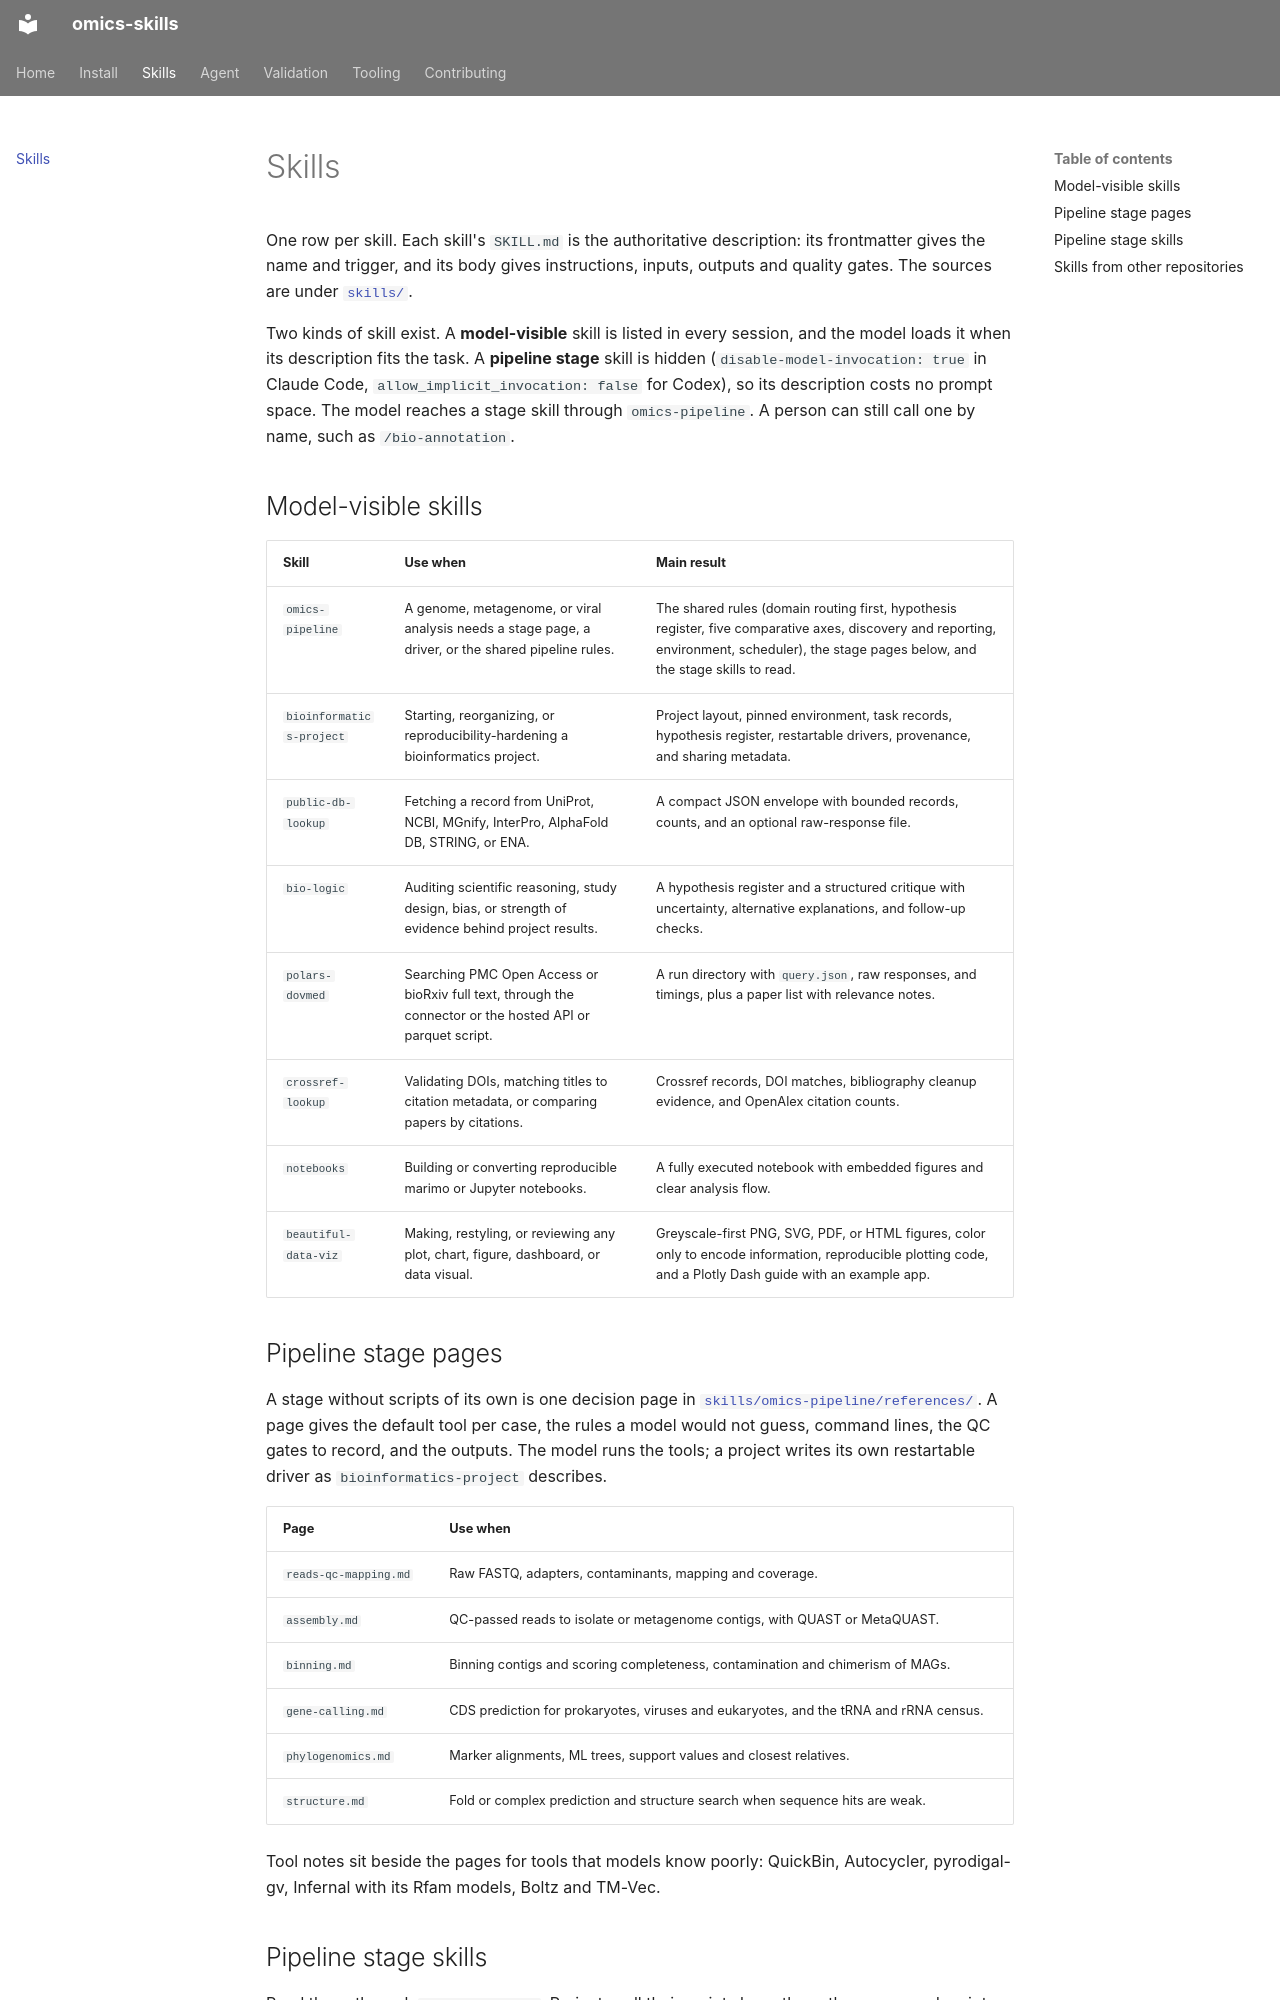

repository: fmschulz/omics-skills · page: skills/index.html · generator: mkdocs

# Skills

One row per skill. Each skill's `SKILL.md` is the authoritative description: its frontmatter gives the name and trigger, and its body gives instructions, inputs, outputs and quality gates. The sources are under [`skills/`](https://github.com/fmschulz/omics-skills/tree/main/skills).

Two kinds of skill exist. A **model-visible** skill is listed in every session, and the model loads it when its description fits the task. A **pipeline stage** skill is hidden (`disable-model-invocation: true` in Claude Code, `allow_implicit_invocation: false` for Codex), so its description costs no prompt space. The model reaches a stage skill through `omics-pipeline`. A person can still call one by name, such as `/bio-annotation`.

## Model-visible skills

| Skill | Use when | Main result |
|---|---|---|
| `omics-pipeline` | A genome, metagenome, or viral analysis needs a stage page, a driver, or the shared pipeline rules. | The shared rules (domain routing first, hypothesis register, five comparative axes, discovery and reporting, environment, scheduler), the stage pages below, and the stage skills to read. |
| `bioinformatics-project` | Starting, reorganizing, or reproducibility-hardening a bioinformatics project. | Project layout, pinned environment, task records, hypothesis register, restartable drivers, provenance, and sharing metadata. |
| `public-db-lookup` | Fetching a record from UniProt, NCBI, MGnify, InterPro, AlphaFold DB, STRING, or ENA. | A compact JSON envelope with bounded records, counts, and an optional raw-response file. |
| `bio-logic` | Auditing scientific reasoning, study design, bias, or strength of evidence behind project results. | A hypothesis register and a structured critique with uncertainty, alternative explanations, and follow-up checks. |
| `polars-dovmed` | Searching PMC Open Access or bioRxiv full text, through the connector or the hosted API or parquet script. | A run directory with `query.json`, raw responses, and timings, plus a paper list with relevance notes. |
| `crossref-lookup` | Validating DOIs, matching titles to citation metadata, or comparing papers by citations. | Crossref records, DOI matches, bibliography cleanup evidence, and OpenAlex citation counts. |
| `notebooks` | Building or converting reproducible marimo or Jupyter notebooks. | A fully executed notebook with embedded figures and clear analysis flow. |
| `beautiful-data-viz` | Making, restyling, or reviewing any plot, chart, figure, dashboard, or data visual. | Greyscale-first PNG, SVG, PDF, or HTML figures, color only to encode information, reproducible plotting code, and a Plotly Dash guide with an example app. |

## Pipeline stage pages

A stage without scripts of its own is one decision page in [`skills/omics-pipeline/references/`](https://github.com/fmschulz/omics-skills/tree/main/skills/omics-pipeline/references). A page gives the default tool per case, the rules a model would not guess, command lines, the QC gates to record, and the outputs. The model runs the tools; a project writes its own restartable driver as `bioinformatics-project` describes.

| Page | Use when |
|---|---|
| `reads-qc-mapping.md` | Raw FASTQ, adapters, contaminants, mapping and coverage. |
| `assembly.md` | QC-passed reads to isolate or metagenome contigs, with QUAST or MetaQUAST. |
| `binning.md` | Binning contigs and scoring completeness, contamination and chimerism of MAGs. |
| `gene-calling.md` | CDS prediction for prokaryotes, viruses and eukaryotes, and the tRNA and rRNA census. |
| `phylogenomics.md` | Marker alignments, ML trees, support values and closest relatives. |
| `structure.md` | Fold or complex prediction and structure search when sequence hits are weak. |

Tool notes sit beside the pages for tools that models know poorly: QuickBin, Autocycler, pyrodigal-gv, Infernal with its Rfam models, Boltz and TM-Vec.
